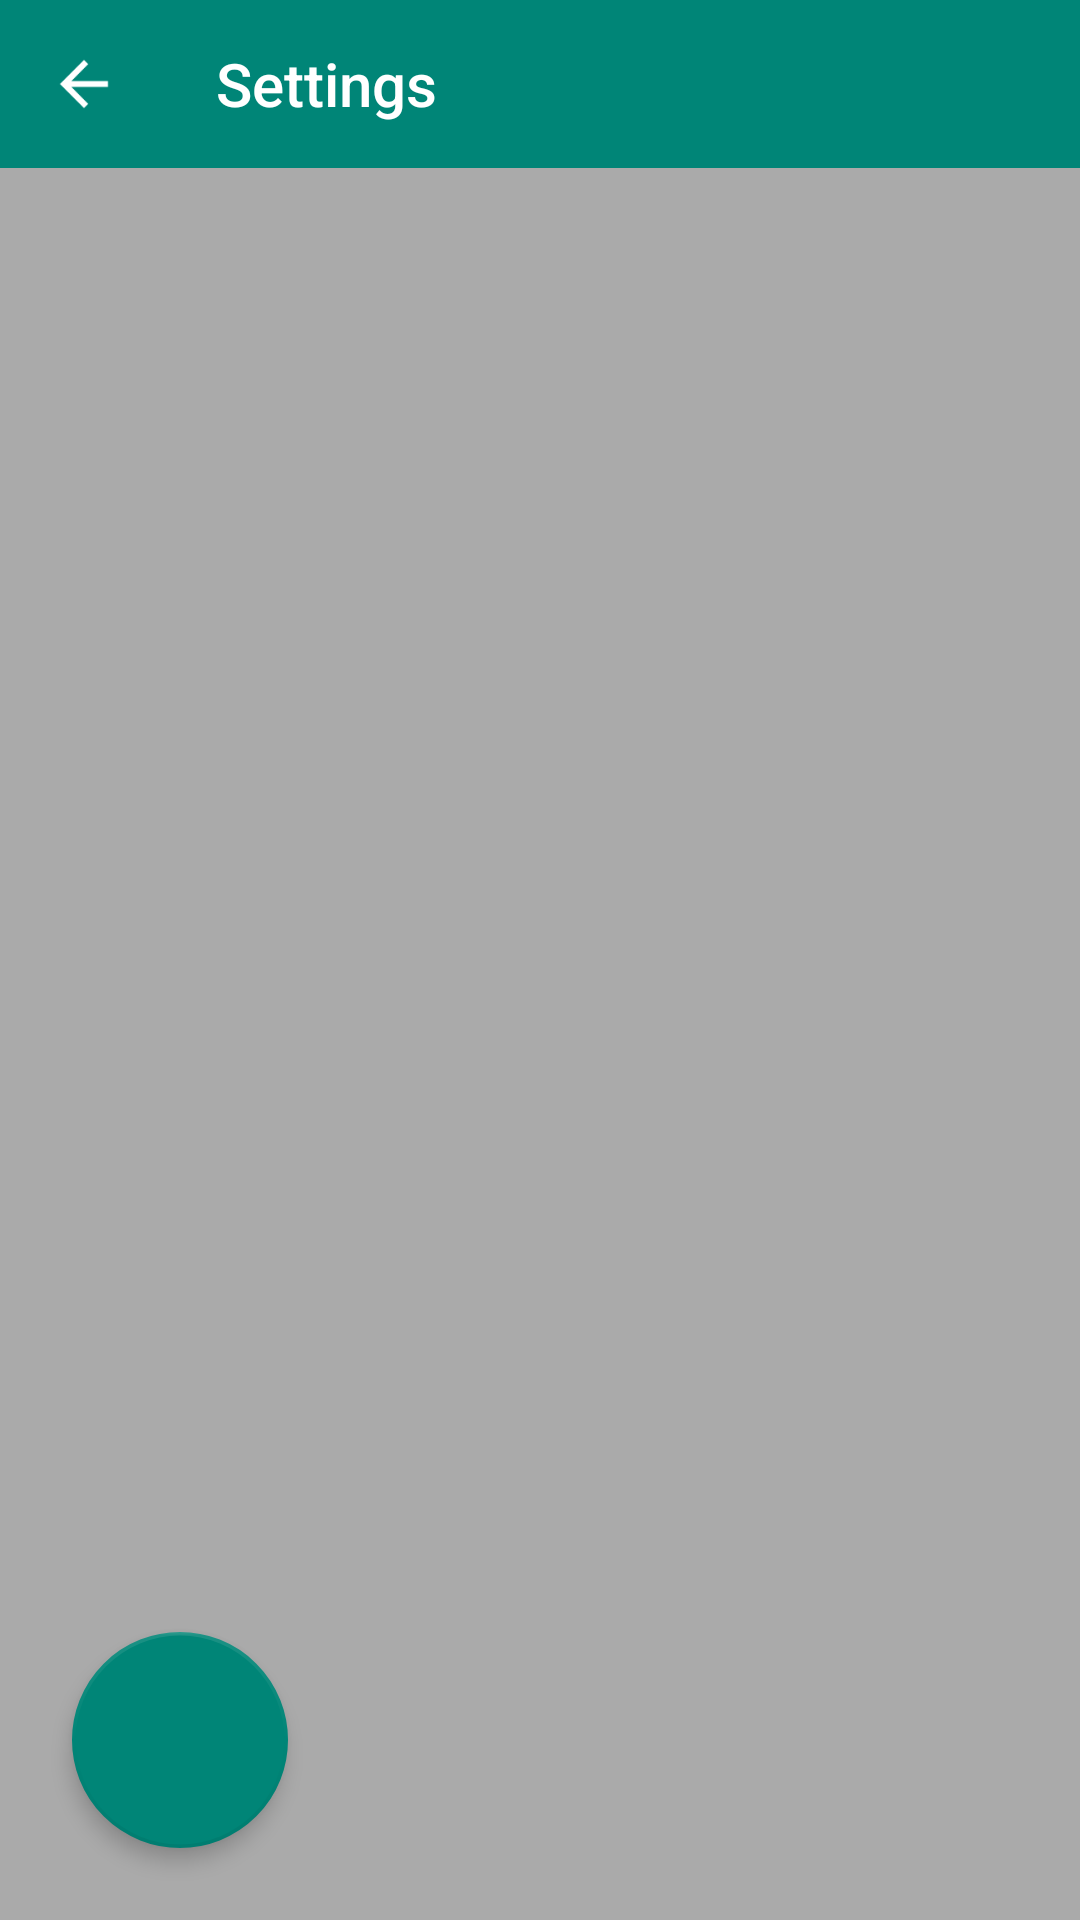

The Android layout XML behind this screen, and the referenced resources:
<!-- AndroidManifest.xml: application theme AppTheme -->
<!-- res/layout/activity_main.xml -->
<?xml version="1.0" encoding="utf-8"?>
<LinearLayout xmlns:android="http://schemas.android.com/apk/res/android"
    xmlns:app="http://schemas.android.com/apk/res-auto"
    xmlns:tools="http://schemas.android.com/tools"
    android:layout_width="match_parent"
    android:layout_height="match_parent"
    android:orientation="vertical"
    tools:context=".MainActivity">
    <RelativeLayout
        android:layout_width="match_parent"
        android:layout_height="wrap_content">
        <include
            android:id="@+id/toolbar"
            layout="@layout/toolbar"/>
    </RelativeLayout>
    <RelativeLayout
        android:layout_width="match_parent"
        android:layout_height="match_parent">

        <android.support.v7.widget.RecyclerView
            android:id="@+id/alarmRecyclerView"
            android:layout_width="match_parent"
            android:layout_height="match_parent"
            android:layout_alignParentStart="true"
            android:layout_alignParentLeft="true"
            android:layout_alignParentTop="true"
            android:layout_marginStart="0dp"
            android:layout_marginLeft="0dp"
            android:layout_marginTop="0dp"
            android:background="@android:color/darker_gray"
            android:padding="4dp"
            android:scrollbars="vertical" />

        <android.support.design.widget.FloatingActionButton
            android:id="@+id/floatingActionButton"
            android:layout_width="wrap_content"
            android:layout_height="wrap_content"
            android:layout_alignParentLeft="true"
            android:layout_alignParentBottom="true"
            android:layout_marginLeft="40dp"
            android:layout_marginBottom="40dp"
            android:clickable="true"
            android:scaleX="1.8"
            android:scaleY="1.8"
            app:elevation="4dp"
            app:fabCustomSize="40dp"
            app:srcCompat="@drawable/ic_alarm_add_white"
            tools:ignore="VectorDrawableCompat" />

    </RelativeLayout>





</LinearLayout>
<!-- res/layout/toolbar.xml (included above) -->
<?xml version="1.0" encoding="utf-8"?>
<android.support.v7.widget.Toolbar
    xmlns:android="http://schemas.android.com/apk/res/android"
    xmlns:app="http://schemas.android.com/apk/res-auto"
    android:layout_width="match_parent"
    android:layout_height="wrap_content"
    android:background="@color/colorPrimary"
    android:elevation="4dp"
    android:theme="@style/ThemeOverlay.AppCompat.Dark.ActionBar"
    app:popupTheme="@style/ThemeOverlay.AppCompat.Light"
    android:id="@+id/settings_toolbar"
    android:minHeight="?attr/actionBarSize"
    app:navigationIcon="?attr/homeAsUpIndicator"
    app:title="Settings" />
<!-- resources referenced by this layout -->
<resources>
  <color name="colorPrimary">#008577</color>
  <style name="AppTheme" parent="Theme.AppCompat.DayNight">
          <item name="overlapAnchor">false</item>
      </style>
</resources>
